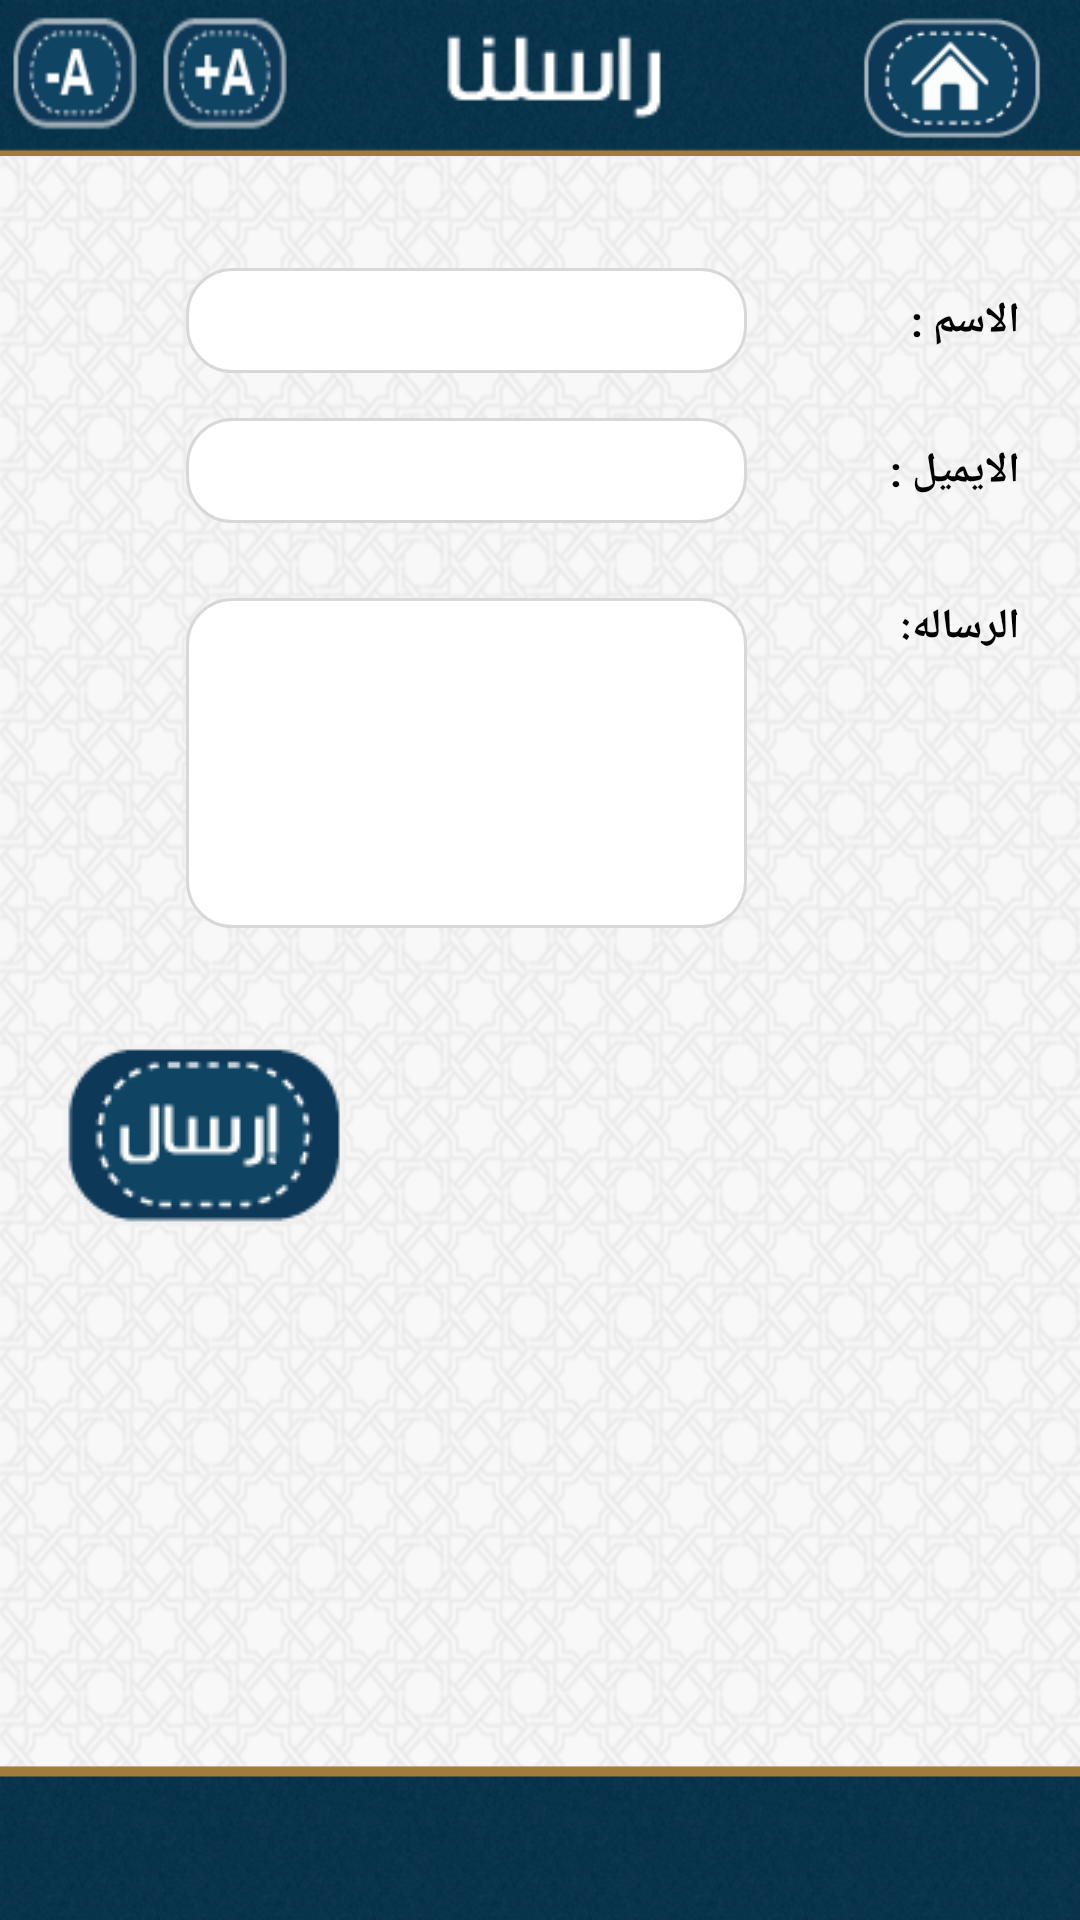

Reconstruct the res/layout file that produces this screen, plus the resources it refers to.
<!-- AndroidManifest.xml: application theme SplashTheme -->
<!-- res/layout/mailus.xml -->
<LinearLayout xmlns:android="http://schemas.android.com/apk/res/android"
    xmlns:tools="http://schemas.android.com/tools"
    android:layout_width="match_parent"
    android:layout_height="match_parent"
    android:background="@drawable/backgroun"
    android:orientation="vertical" >

    <LinearLayout
        android:id="@+id/header"
        android:layout_width="match_parent"
        android:layout_height="50dip"
        android:layout_weight=".4"
        android:layout_alignParentTop="true"
        android:background="@drawable/header"
        android:orientation="horizontal" >

        <LinearLayout
            android:layout_width="0dp"
            android:layout_height="wrap_content"
            android:layout_gravity="center_vertical"
            android:layout_weight="3" >

            <Button
                android:id="@+id/plusbtn"
                android:layout_width="50dp"
                android:layout_height="50dp"
                android:layout_centerVertical="true"
                android:background="@drawable/zoom_in" />

            <Button
                android:id="@+id/minbtn"
                android:layout_width="50dp"
                android:layout_height="50dp"
                android:layout_centerVertical="true"
                android:background="@drawable/zoom_out" />
        </LinearLayout>

        <ImageView
            android:layout_width="0dp"
            android:layout_height="wrap_content"
            android:layout_gravity="center_vertical"
            android:layout_weight="2.5"
            android:src="@drawable/cantact_us" />

        <TextView
            android:layout_width="0dp"
            android:layout_height="wrap_content"
            android:layout_weight="1" />

        <Button
            android:id="@+id/homebtn"
            android:layout_width="0dp"
            android:layout_height="wrap_content"
            android:layout_centerVertical="true"
            android:layout_marginBottom="4dp"
            android:layout_marginRight="10dp"
            android:layout_marginTop="4dp"
            android:layout_weight="1.5"
            android:background="@drawable/home" />
    </LinearLayout>

    <LinearLayout
        android:layout_width="match_parent"
        android:layout_height="wrap_content"
        android:layout_alignParentTop="true"
        android:layout_weight="8"
        android:orientation="vertical" >

        <LinearLayout
            android:layout_width="match_parent"
            android:layout_height="wrap_content"
            android:gravity="center_vertical"
            android:orientation="horizontal" >

            <LinearLayout
                android:layout_width="match_parent"
                android:layout_height="wrap_content"
                android:layout_marginBottom="15dp"
                android:layout_marginTop="30dp"
                android:gravity="center_vertical"
                android:orientation="horizontal" >

                <LinearLayout
                    android:layout_width="0dp"
                    android:layout_height="wrap_content"
                    android:layout_weight="9"
                    android:orientation="horizontal" >

                    <TextView
                        android:layout_width="0dp"
                        android:layout_height="wrap_content"
                        android:layout_weight="2" />

                    
                    <EditText
                        android:id="@+id/nametxt"
                        android:inputType="textPersonName"
                        android:layout_width="0dp"
                        android:layout_height="35dp"
                        android:layout_weight="6"
                          android:padding="5dp"
                        android:background="@drawable/et_rounded_corners"
                        android:textSize="16sp" />
                </LinearLayout>

                <LinearLayout
                    android:layout_width="0dp"
                    android:layout_height="wrap_content"
                    android:layout_weight="4"
                    android:gravity="right"
                    android:orientation="horizontal" >

                    <TextView
                        android:layout_width="match_parent"
                        android:layout_height="wrap_content"
                        android:gravity="right"
                        android:paddingRight="20dp"
                        android:text="الاسم :"
                        android:textColor="@android:color/black"
                        android:textStyle="bold" />
                </LinearLayout>
            </LinearLayout>
        </LinearLayout>
        <LinearLayout
            android:layout_width="match_parent"
            android:layout_height="wrap_content"
            android:gravity="center_vertical"
            android:orientation="horizontal" >

            <LinearLayout
                android:layout_width="match_parent"
                android:layout_height="wrap_content"
                android:layout_marginBottom="15dp"
                android:layout_marginTop="10dp"
                android:gravity="center_vertical"
                android:orientation="horizontal" >

                <LinearLayout
                    android:layout_width="0dp"
                    android:layout_height="wrap_content"
                    android:layout_weight="9"
                    android:orientation="horizontal" >

                    <TextView
                        android:layout_width="0dp"
                        android:layout_height="wrap_content"
                        android:layout_weight="2" />

                    <EditText
                        android:id="@+id/mailtxt"
                        android:inputType="textEmailAddress"
                        android:layout_width="0dp"
                        android:layout_height="35dp"
                        android:layout_weight="6"
                        android:padding="5dp"
                        android:background="@drawable/et_rounded_corners"
                        android:textSize="16sp" />
                </LinearLayout>

                <LinearLayout
                    android:layout_width="0dp"
                    android:layout_height="wrap_content"
                    android:layout_weight="4"
                    android:gravity="right"
                    android:orientation="horizontal" >

                    <TextView
                        android:layout_width="match_parent"
                        android:layout_height="wrap_content"
                        android:gravity="right"
                        android:paddingRight="20dp"
                        android:text="الايميل : "
                        android:textColor="@android:color/black"
                        android:textStyle="bold" />
                </LinearLayout>
            </LinearLayout>
        </LinearLayout>
        <LinearLayout
            android:layout_width="match_parent"
            android:layout_height="wrap_content"
            android:gravity="center_vertical"
            android:orientation="horizontal" >

            <LinearLayout
                android:layout_width="match_parent"
                android:layout_height="wrap_content"
                android:layout_marginBottom="15dp"
                android:layout_marginTop="10dp"
                android:gravity="center_vertical"
                android:orientation="horizontal" >

                <LinearLayout
                    android:layout_width="0dp"
                    android:layout_height="wrap_content"
                    android:layout_weight="9"
                    android:orientation="horizontal" >

                    <TextView
                        android:layout_width="0dp"
                        android:layout_height="wrap_content"
                        android:layout_weight="2" />

                    <EditText
                        android:id="@+id/messtxt"
                        android:inputType="textMultiLine"
                          android:padding="5dp"
                        android:layout_width="0dp"
                        android:layout_height="110dp"
                        android:layout_weight="6"
                        android:background="@drawable/et_rounded_corners"
                        android:textSize="16sp" />
                </LinearLayout>

                <LinearLayout
                    android:layout_width="0dp"
                    android:layout_height="wrap_content"
                    android:layout_weight="4"
                    android:gravity="right"
                    android:layout_gravity="center_horizontal"
                    android:orientation="horizontal" >

                    <TextView
                        android:layout_width="match_parent"
                        android:layout_height="wrap_content"
                        android:gravity="right"
                        android:paddingRight="20dp"
                        android:text="الرساله:"
                        android:textColor="@android:color/black"
                        android:textStyle="bold"
                         />
                </LinearLayout>
            </LinearLayout>
            
        </LinearLayout>
        <LinearLayout
                android:layout_width="match_parent"
                android:layout_height="200dp"
                android:orientation="horizontal"
                android:layout_marginLeft="20dp"
                android:layout_marginTop="20dp"
                
                >
                <Button 
                    android:layout_width="wrap_content"
                    android:layout_height="wrap_content"
                    android:background="@drawable/send"
                    android:id="@+id/sendbtn"
                    />
                </LinearLayout>
    </LinearLayout>

    <RelativeLayout
        android:id="@+id/adlayout"
        android:layout_width="match_parent"
        android:layout_height="50dip"
        android:layout_weight=".4"
        android:layout_alignParentBottom="true"
        android:layout_gravity="bottom"
        android:background="@drawable/footer" >
         <ImageView
            android:layout_width="match_parent"
            android:layout_height="match_parent"
            android:id="@+id/adimage"
            />
    </RelativeLayout>

</LinearLayout>
<!-- resources referenced by this layout -->
<resources>
  <!-- drawable backgroun: png bitmap (drawable, 259420 bytes) -->
  <!-- drawable cantact_us: png bitmap (drawable, 3243 bytes) -->
  <!-- drawable et_rounded_corners (drawable) -->
  <?xml version="1.0" encoding="utf-8"?>
  <shape xmlns:android="http://schemas.android.com/apk/res/android"
      android:padding="10dp"
      android:shape="rectangle" >
  
      <solid android:color="#FFFFFF" />
  
      <stroke
          android:width="1dip"
          android:color="#D8D8D8" />
  
      <corners
          android:bottomLeftRadius="15dp"
          android:bottomRightRadius="15dp"
          android:topLeftRadius="15dp"
          android:topRightRadius="15dp" />
  
  </shape>
  <!-- drawable footer: png bitmap (drawable, 18889 bytes) -->
  <!-- drawable header: png bitmap (drawable, 18344 bytes) -->
  <!-- drawable home: png bitmap (drawable, 6448 bytes) -->
  <!-- drawable send: png bitmap (drawable, 5902 bytes) -->
  <!-- drawable zoom_in: png bitmap (drawable, 4735 bytes) -->
  <!-- drawable zoom_out: png bitmap (drawable, 4761 bytes) -->
  <style name="SplashTheme" parent="android:Theme.Black">
          <item name="android:windowNoTitle">true</item>
      </style>
</resources>
